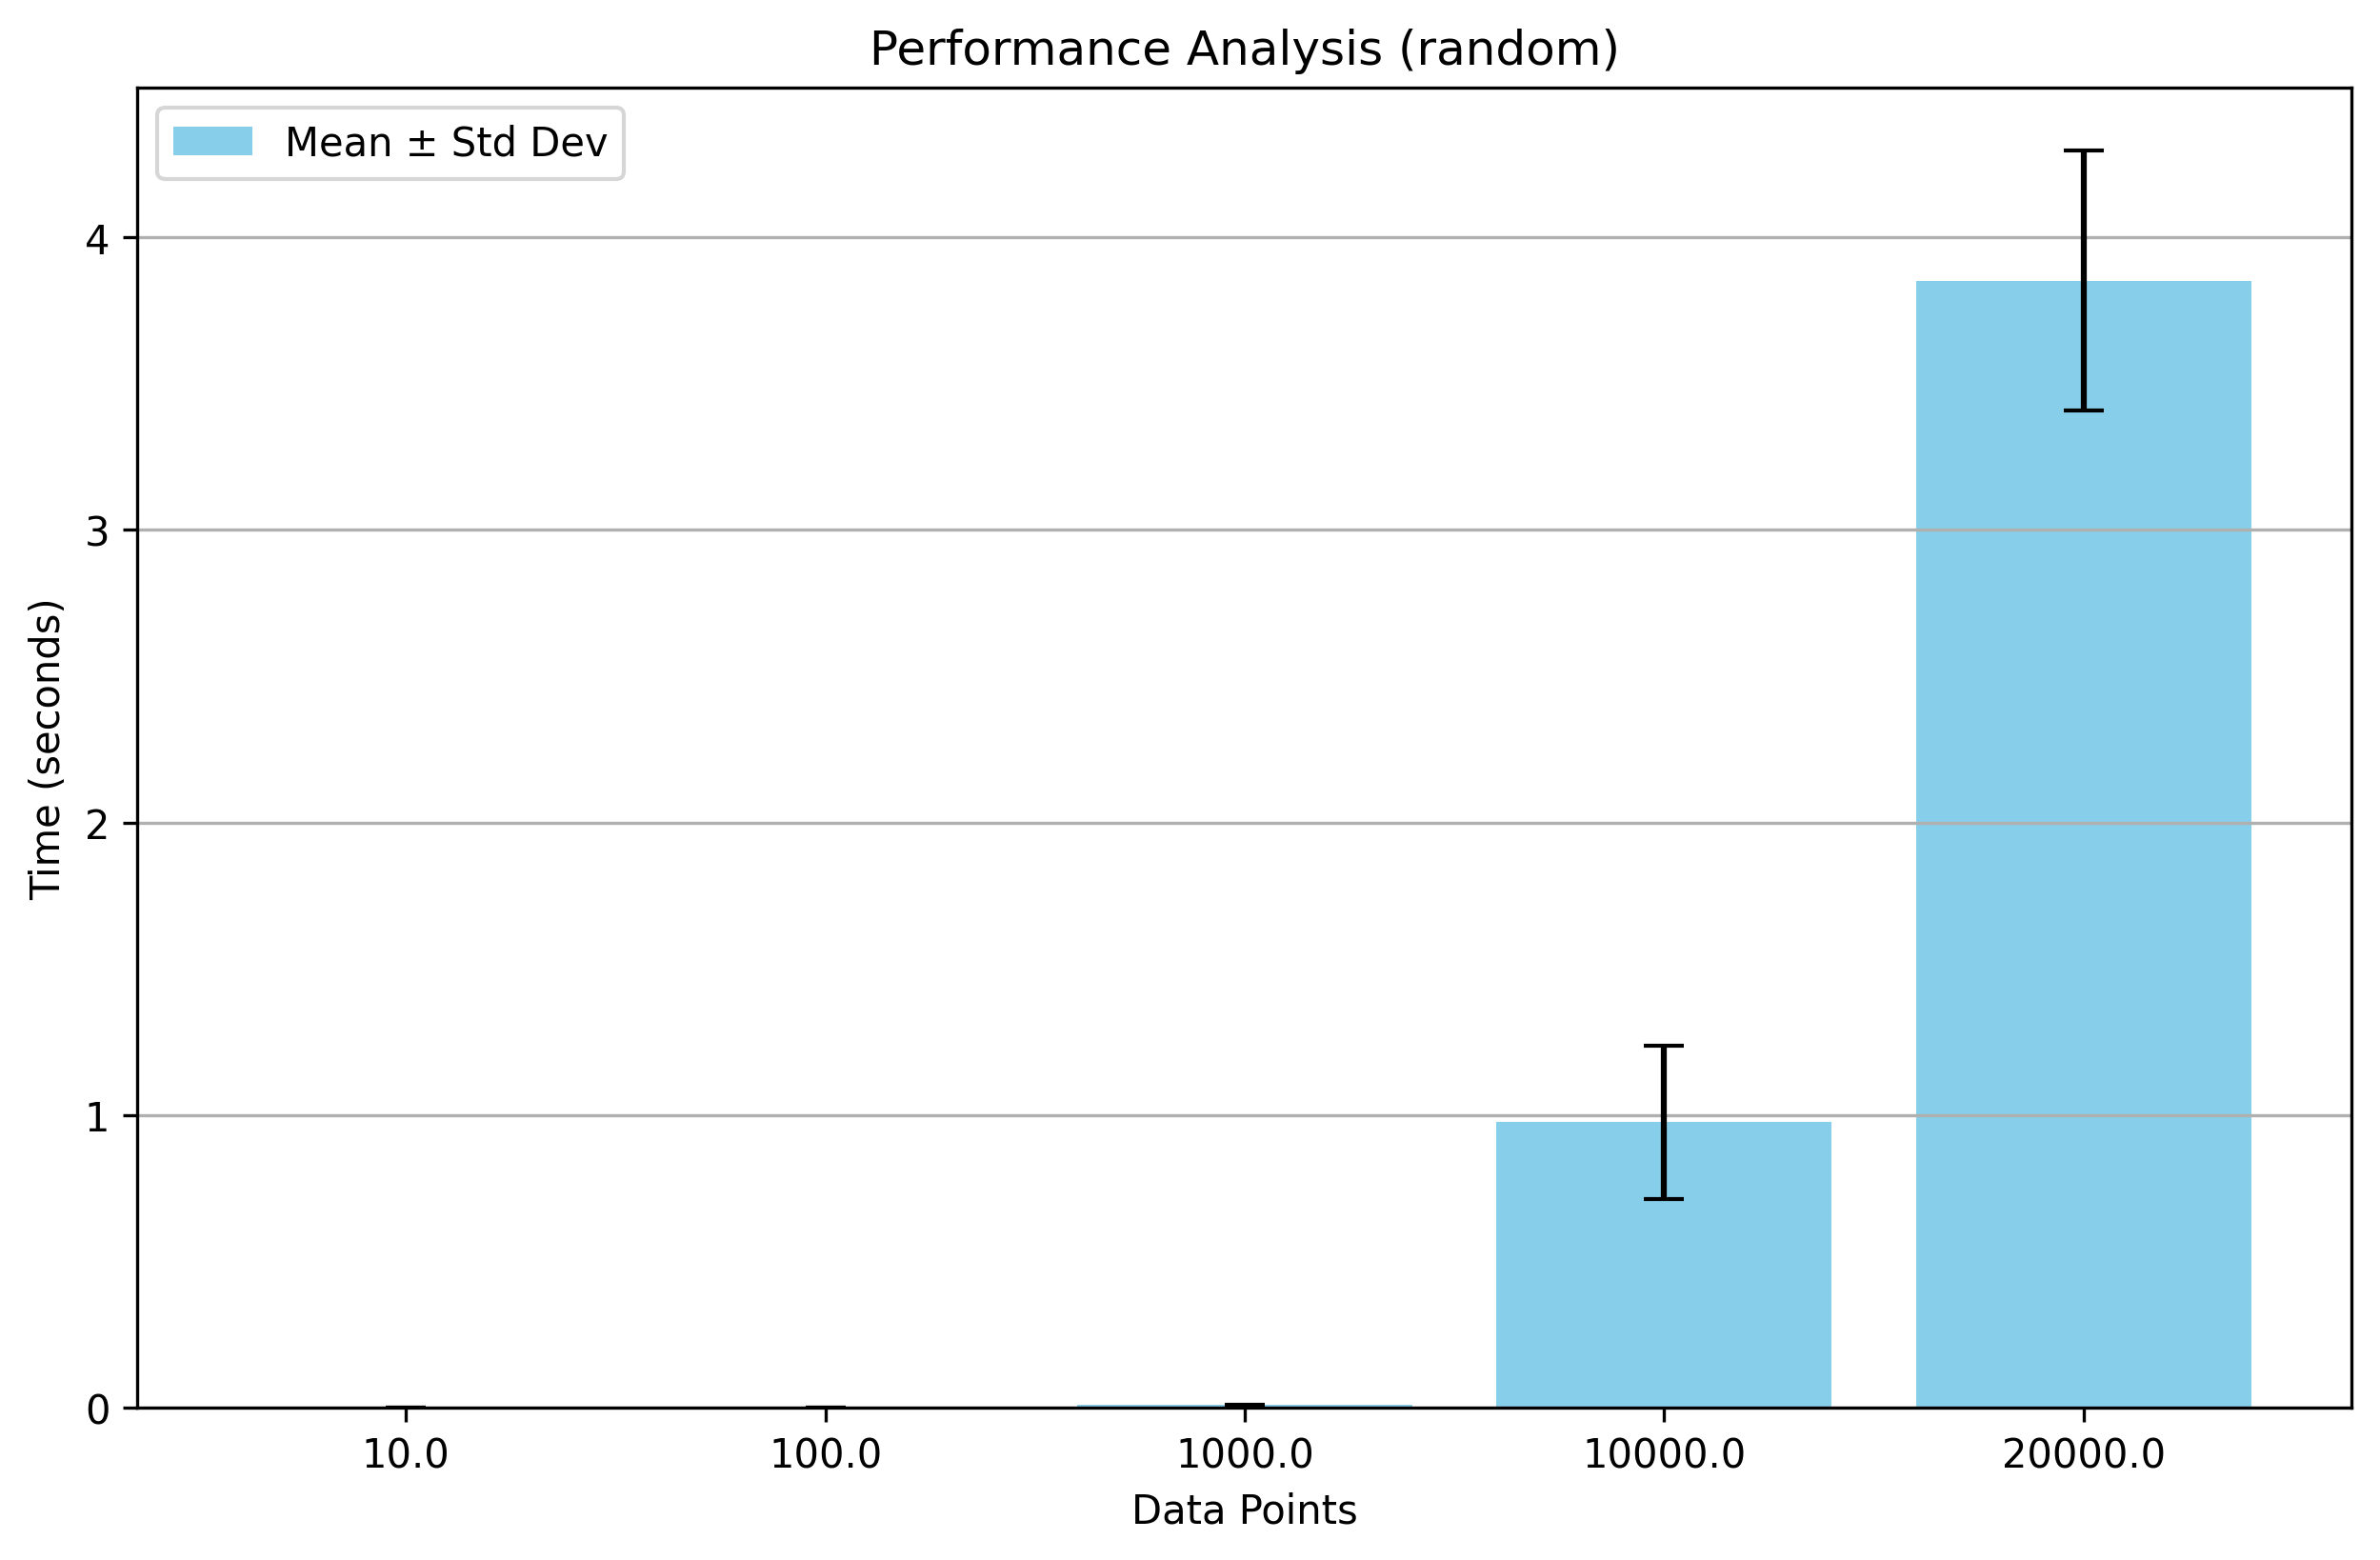

Source data for this figure (header and first rows):
10, 100, 1000, 10000, 20000
0.0, 0.0001, 0.0083, 0.9086, 3.747
0.0, 0.0001, 0.0115, 0.9502, 3.752
0.0, 0.0001, 0.0107, 0.9579, 3.805
0.0, 0.0001, 0.0087, 0.9214, 3.699
0.0, 0.0001, 0.0082, 0.9139, 4.876
0.0, 0.0001, 0.0082, 0.9079, 3.686
0.0, 0.0001, 0.0097, 0.9103, 3.675
0.0, 0.0001, 0.009, 0.9281, 3.732
0.0, 0.0001, 0.0089, 0.9393, 3.757
0.0, 0.0001, 0.009, 0.9344, 3.728
0.0, 0.0001, 0.0088, 0.9396, 3.668
0.0, 0.0001, 0.0081, 2.145, 3.645
0.0, 0.0001, 0.0078, 0.9269, 3.657
0.0, 0.0001, 0.0082, 0.9377, 4.914
0.0, 0.0001, 0.0082, 0.9278, 3.683
0.0, 0.0001, 0.0083, 0.9141, 3.679
0.0, 0.0001, 0.0092, 0.9724, 3.819
0.0, 0.0001, 0.0081, 0.9494, 3.776
0.0, 0.0001, 0.0101, 0.9588, 3.848
0.0, 0.0001, 0.0084, 0.916, 3.652
0.0, 0.0001, 0.0086, 0.917, 5.043
0.0, 0.0001, 0.0083, 0.9063, 3.673
0.0, 0.0001, 0.0097, 0.9021, 3.665
0.0, 0.0001, 0.0086, 0.9182, 3.685
0.0, 0.0001, 0.0104, 0.9156, 3.736
0.0, 0.0001, 0.0084, 0.9181, 3.642
0.0, 0.0001, 0.0089, 0.9121, 3.686
0.0, 0.0001, 0.0091, 0.9626, 3.862
0.0, 0.0001, 0.0093, 0.9102, 3.507
0.0, 0.0001, 0.0081, 0.913, 5.01
0.0, 0.0001, 0.0081, 0.9073, 3.598
0.0, 0.0001, 0.0081, 0.9396, 3.715
0.0, 0.0001, 0.0093, 0.9289, 3.594
0.0, 0.0001, 0.0079, 0.8879, 3.608
0.0, 0.0001, 0.0096, 0.9541, 3.709
0.0, 0.0001, 0.0084, 0.8953, 3.588
0.0, 0.0001, 0.0089, 0.9027, 5.193
0.0, 0.0001, 0.0082, 0.8998, 3.593
0.0, 0.0001, 0.008, 0.9063, 3.64
0.0, 0.0001, 0.0079, 0.8759, 3.518
0.0, 0.0001, 0.0076, 0.92, 3.63
0.0, 0.0001, 0.0083, 0.9187, 3.732
0.0, 0.0001, 0.009, 0.9299, 3.742
0.0, 0.0001, 0.0091, 2.339, 3.899
0.0, 0.0001, 0.0088, 0.9531, 3.605
0.0, 0.0001, 0.0082, 0.9311, 4.974
0.0, 0.0001, 0.008, 0.8951, 3.604
0.0, 0.0001, 0.0091, 0.9065, 3.746
0.0, 0.0001, 0.0095, 0.9212, 3.724
0.0, 0.0001, 0.0093, 0.9691, 3.682
0.0, 0.0001, 0.0092, 0.9247, 3.718
0.0, 0.0001, 0.009, 0.9611, 3.762
0.0, 0.0001, 0.0094, 0.9524, 5.067
0.0, 0.0001, 0.0086, 0.8851, 3.515
0.0, 0.0001, 0.0083, 0.8985, 3.618
0.0, 0.0001, 0.0093, 0.8938, 3.587
0.0, 0.0001, 0.0085, 0.8933, 3.586
0.0, 0.0001, 0.0081, 0.938, 3.716
0.0, 0.0001, 0.0096, 0.9322, 3.698
0.0, 0.0002, 0.0086, 2.231, 3.597
... 40 more rows
